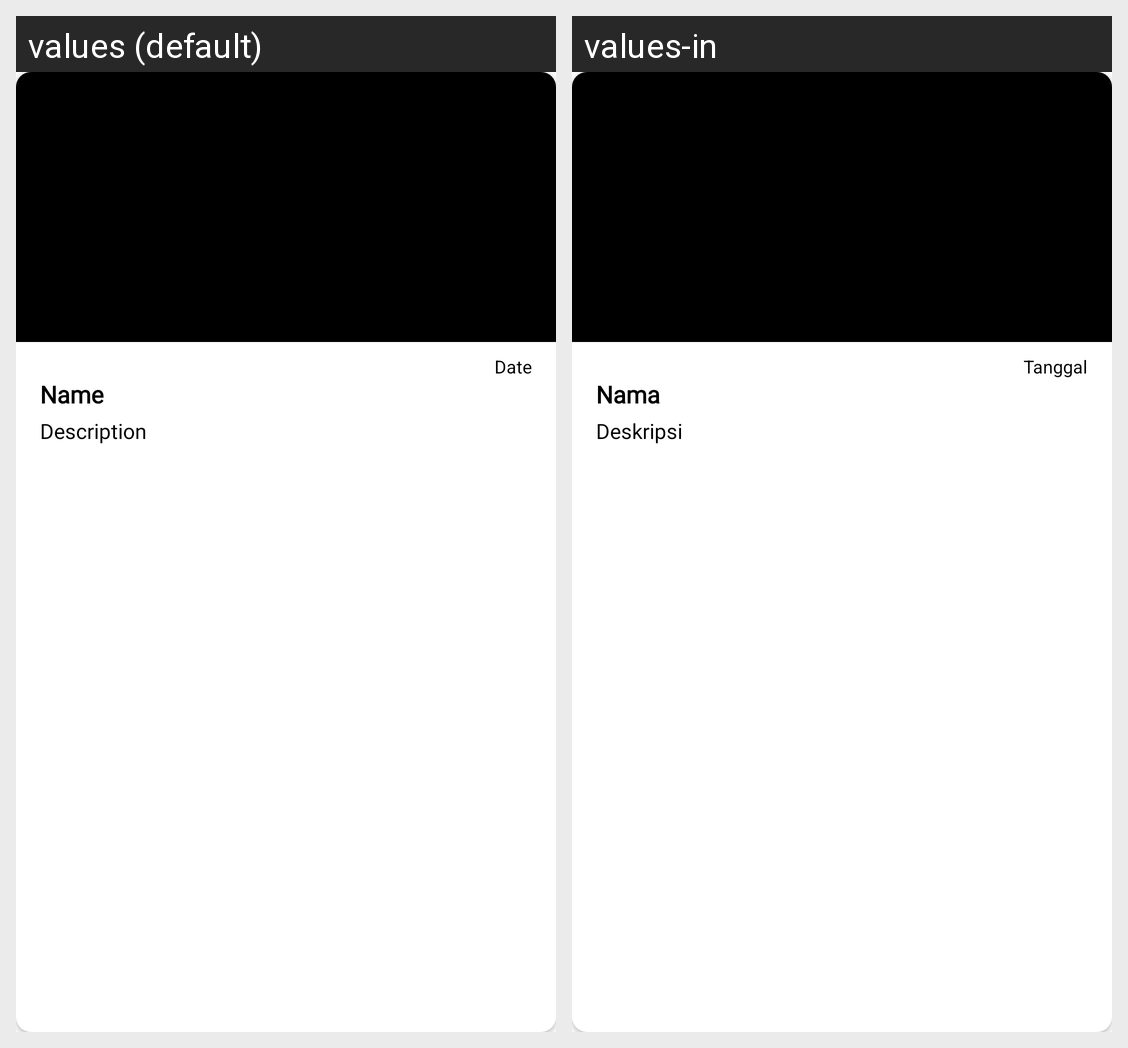

This grid shows one Android layout under two languages. Give, for every string resource on the screen, its name, the default text and each shown locale's text.
Android screen res/layout/story_item.xml rendered under 2 locales, left to right: values (default), values-in. Device: Nexus 5 (rendered at 1080×1920; each locale shown at half size, 540×960, under a caption strip naming it); theme Theme.StoryApp.
Strings drawn on this screen, with the default value and each locale's value (text and hints the layout hard-codes, and strings that could not be matched under every locale, appear in the picture but are not listed):

name
  values: Name
  values-in: Nama

description
  values: Description
  values-in: Deskripsi

date
  values: Date
  values-in: Tanggal
